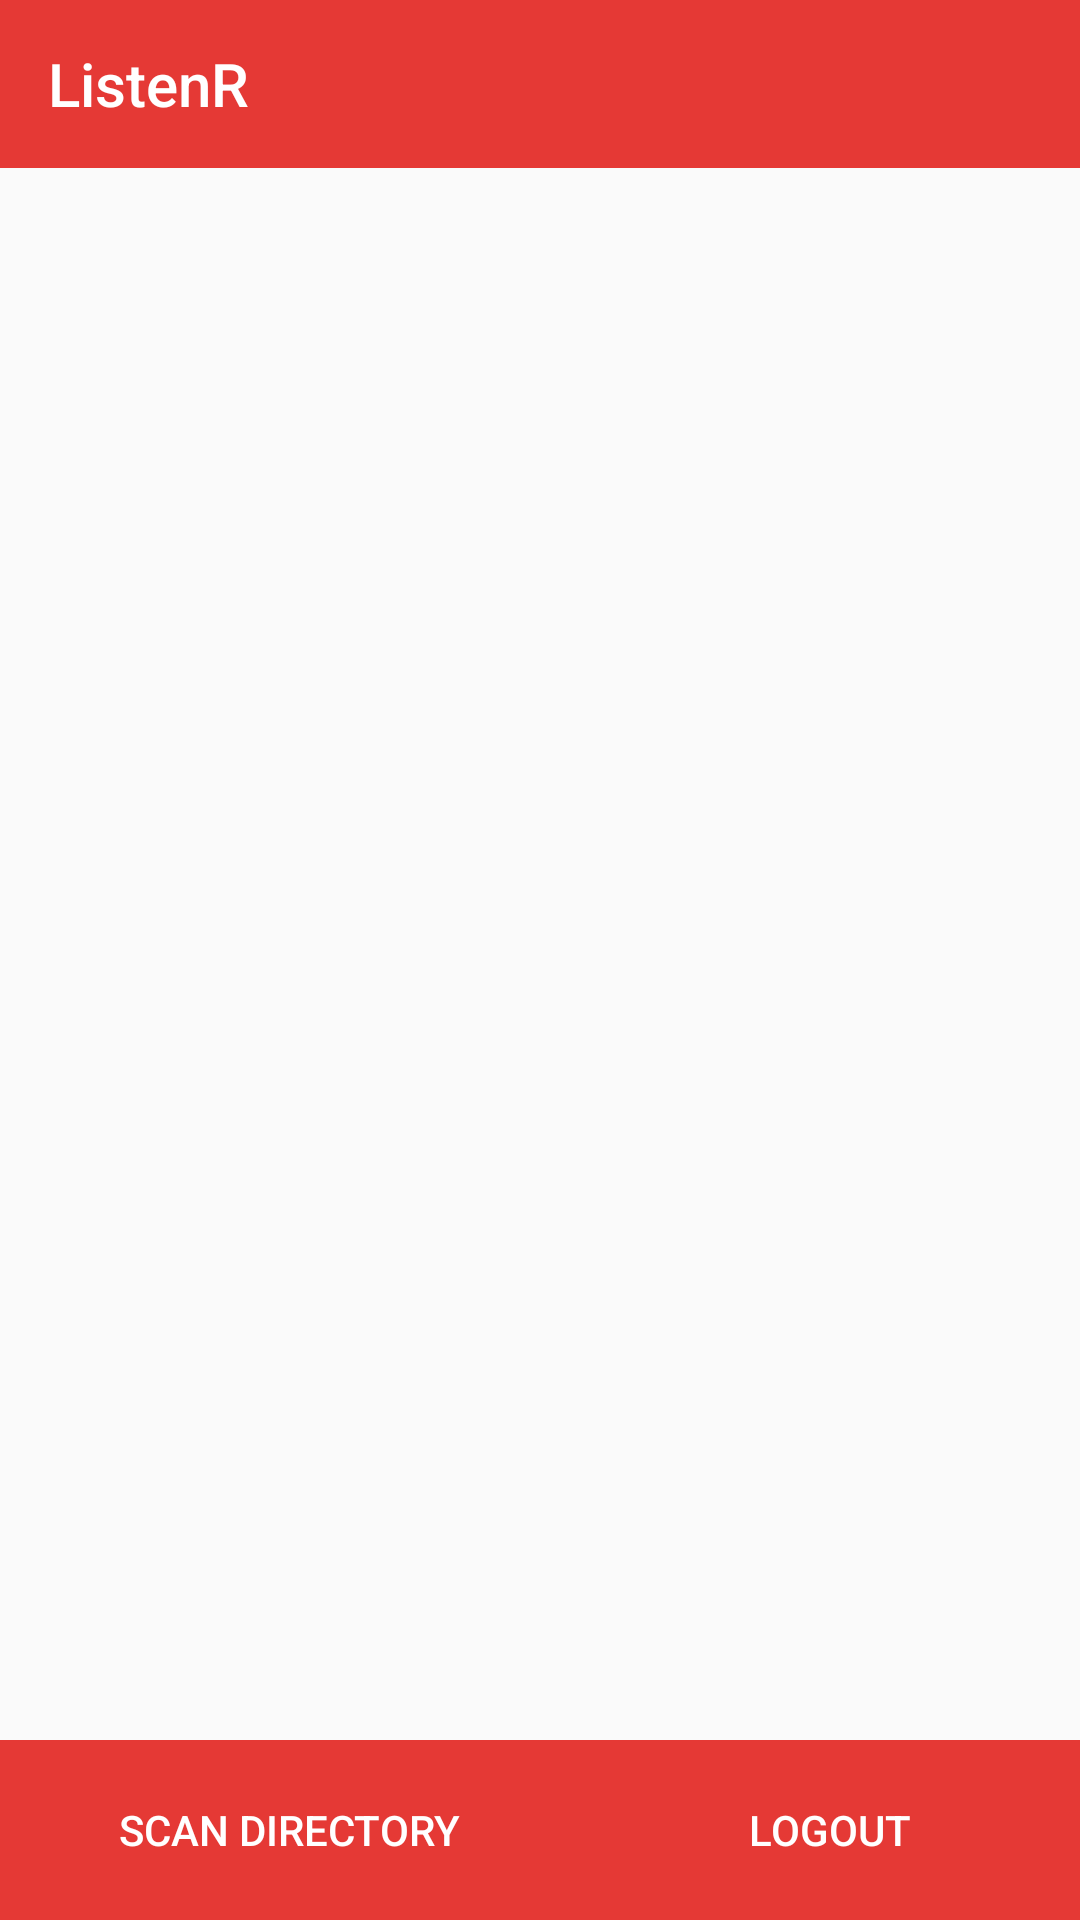

This screen was rendered from an Android layout file. Write that file and the resources it references.
<!-- AndroidManifest.xml: application theme AppTheme -->
<!-- res/layout/activity_main.xml -->
<?xml version="1.0" encoding="utf-8"?>
<RelativeLayout xmlns:android="http://schemas.android.com/apk/res/android"
    xmlns:app="http://schemas.android.com/apk/res-auto"
    xmlns:tools="http://schemas.android.com/tools"
    android:layout_width="match_parent"
    android:layout_height="match_parent"
    tools:context="com.callrecorder.MainActivity">

    <android.support.v7.widget.Toolbar
        android:id="@+id/toolbar"
        android:layout_width="match_parent"
        android:layout_height="?attr/actionBarSize"
        android:layout_weight="1"
        android:background="@color/colorPrimary"
        app:layout_scrollFlags="scroll|enterAlways"
        app:popupTheme="@style/AppTheme.PopupOverlay"
        app:title="@string/app_name"
        app:titleTextColor="@color/white">

    </android.support.v7.widget.Toolbar>


    <android.support.v7.widget.RecyclerView
        android:id="@+id/recyclerView"
        android:layout_width="match_parent"
        android:layout_height="wrap_content"
        android:layout_below="@+id/toolbar"
        android:layout_marginTop="10dp"
        android:orientation="vertical" />

    <LinearLayout
        android:layout_width="match_parent"
        android:layout_height="wrap_content"
        android:layout_alignParentBottom="true"
        android:orientation="horizontal">
        <Button
        android:id="@+id/scan"
        android:layout_width="wrap_content"
        android:layout_height="60dp"
        android:background="@color/colorPrimary"
        android:text="Scan Directory"
        android:layout_weight="1"
        android:textColor="@color/white"

        />
    <Button
        android:id="@+id/logout"
        android:layout_width="wrap_content"
        android:layout_height="60dp"
        android:background="@color/colorPrimary"
        android:text="Logout"
        android:layout_weight="1"
        android:textColor="@color/white"

        />
    </LinearLayout>

</RelativeLayout>
<!-- resources referenced by this layout -->
<resources>
  <color name="colorPrimary">#E53935</color>
  <color name="white">#ffffff</color>
  <string name="app_name">ListenR</string>
  <style name="AppTheme.PopupOverlay" parent="ThemeOverlay.AppCompat.Dark.ActionBar" />
  <style name="AppTheme" parent="Theme.AppCompat.Light.NoActionBar">
          
          <item name="colorPrimary">@color/white</item>
          <item name="colorPrimaryDark">@color/colorPrimaryDark</item>
          <item name="colorAccent">@color/colorAccent</item>
      </style>
  <color name="colorPrimaryDark">#D32F2F</color>
  <color name="colorAccent">#E53935</color>
</resources>
